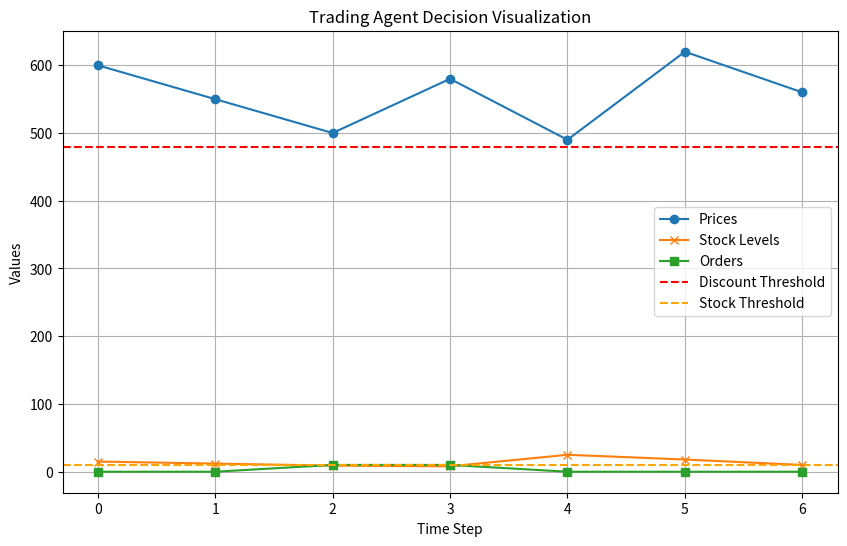

This chart was generated by the following Python code:
  # Set a non-GUI backend
import matplotlib
#matplotlib.use('Agg')
import matplotlib.pyplot as plt

import pandas as pd

# Initialize data
average_price = 600  # Average price of the smartphone
stock_threshold = 10  # Critical stock level
discount_threshold = 0.20  # 20% discount threshold
minimum_order = 10  # Minimum quantity to order
additional_order = 15  # Quantity to order if not critical

# Function to determine order quantity
def decide_order(current_price, stock_level):
    discount_price = average_price * (1 - discount_threshold)
    tobuy = 0

    if stock_level < stock_threshold:  # Critical stock level
        tobuy = minimum_order
    elif current_price < discount_price:  # Price below threshold
        tobuy = additional_order

    return tobuy

# Simulation Data
prices = [600, 550, 500, 580, 490, 620, 560]  # Example prices
stock_levels = [15, 12, 9, 8, 25, 18, 10]  # Example stock levels
orders = []

# Process and log decisions
for price, stock in zip(prices, stock_levels):
    order = decide_order(price, stock)
    orders.append(order)
    print(f"Price: {price}, Stock: {stock}, Order Quantity: {order}")

# Visualization
plt.figure(figsize=(10, 6))
plt.plot(prices, label="Prices", marker='o')
plt.plot(stock_levels, label="Stock Levels", marker='x')
plt.plot(orders, label="Orders", marker='s')
plt.axhline(y=average_price * (1 - discount_threshold), color='red', linestyle='--', label="Discount Threshold")
plt.axhline(y=stock_threshold, color='orange', linestyle='--', label="Stock Threshold")
plt.xlabel("Time Step")
plt.ylabel("Values")
plt.title("Trading Agent Decision Visualization")
plt.legend()
plt.grid()
plt.show()
